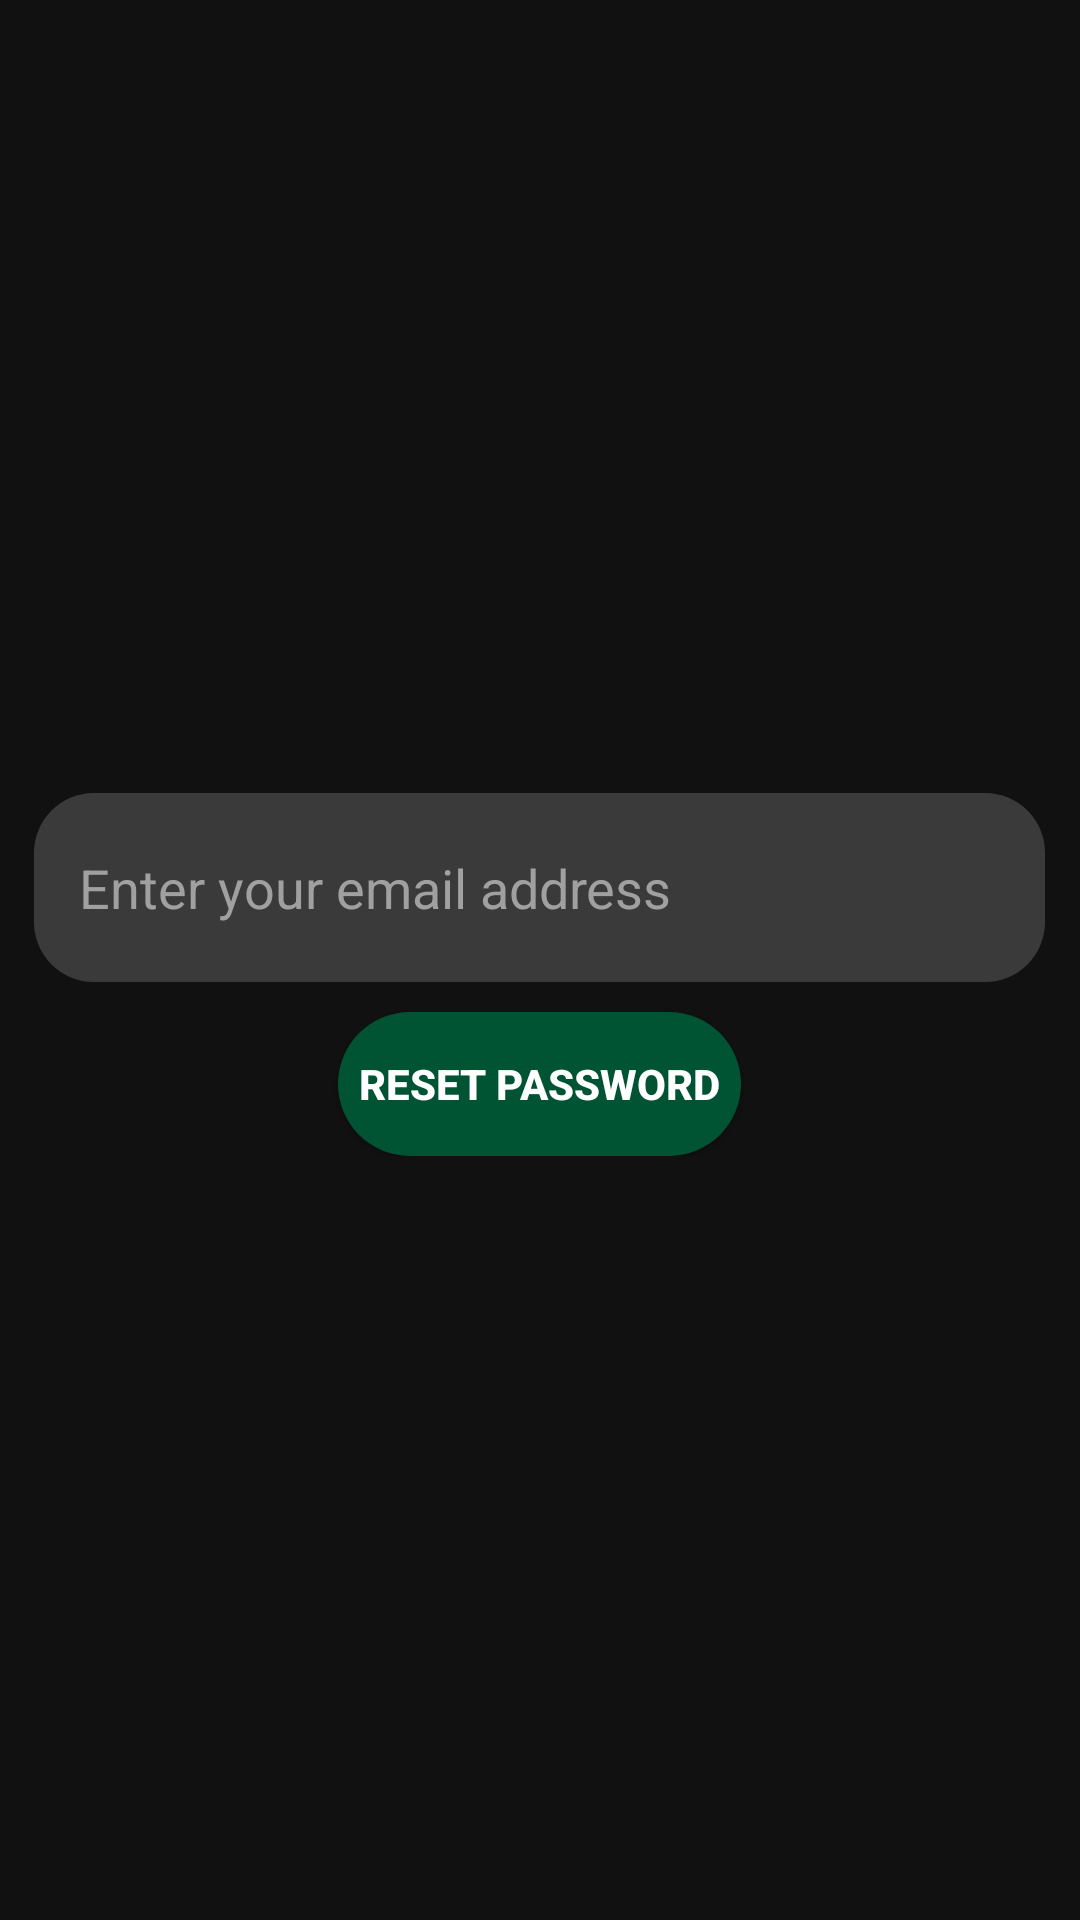

This screen was rendered from an Android layout file. Write that file and the resources it references.
<!-- AndroidManifest.xml: application theme AppTheme -->
<!-- res/layout/activity_forgot_password.xml -->
<?xml version="1.0" encoding="utf-8"?>
<ScrollView xmlns:android="http://schemas.android.com/apk/res/android"
    xmlns:app="http://schemas.android.com/apk/res-auto"
    xmlns:tools="http://schemas.android.com/tools"
    android:layout_width="match_parent"
    android:layout_height="match_parent"
    tools:context=".ForgotPasswordActivity">
    <LinearLayout
        android:orientation="vertical"
        android:layout_gravity="center"
        android:gravity="center"
        android:layout_width="match_parent"
        android:layout_height="wrap_content">

    <EditText
        android:id="@+id/resetPasswordEmailId"
        android:layout_width="337dp"
        android:layout_height="63dp"
        android:layout_margin="10dp"
        android:ems="10"
        android:hint="Enter your email address"
        android:inputType="textEmailAddress" />

    <Button
        android:id="@+id/resetPasswordId"
        android:layout_width="wrap_content"
        android:layout_height="wrap_content"
        android:text="Reset Password" />
    </LinearLayout>
</ScrollView>
<!-- resources referenced by this layout -->
<resources>
  <style name="AppTheme" parent="Theme.AppCompat.Light.DarkActionBar">
          
          <item name="colorPrimary">@color/colorPrimary</item>
          <item name="colorPrimaryDark">@color/black</item>
          <item name="colorAccent">@color/colorAccent</item>
          <item name="buttonStyle">@style/CustomButton</item>
          <item name="editTextStyle">@style/CustomEditText</item>
          <item name="android:windowBackground">#111</item>
          <item name="android:textColor">#ababab</item>
          <item name="android:itemBackground">#111</item>
          <item name="alertDialogStyle">@style/AlertDialogStyle</item>
      </style>
  <color name="colorPrimary">#111</color>
  <color name="black">#000</color>
  <color name="colorAccent">#005748</color>
  <style name="CustomButton" parent="Widget.AppCompat.Button">
          <item name="android:background">@drawable/custom_button2</item>
          <item name="android:textColor">#FFF</item>
          <item name="android:textStyle">bold</item>
      </style>
  <style name="CustomEditText" parent="Widget.AppCompat.EditText">
          <item name="android:background">@drawable/edit_text_default</item>
          <item name="android:textColor">#FFF</item>
          <item name="android:textColorHint">#A0A0A0</item>
      </style>
  <style name="AlertDialogStyle" parent="Theme.AppCompat.Light.Dialog">
          <item name="android:windowMinWidthMajor">900dp</item>
          <item name="windowFixedWidthMinor">900dp</item>
          <item name="android:textColor">@color/darkGreen</item>
          <item name="android:textColorPrimary">@color/black</item>
      </style>
  <!-- drawable custom_button2 (drawable) -->
  <?xml version="1.0" encoding="utf-8"?>
  <selector xmlns:android="http://schemas.android.com/apk/res/android">
      <item
          android:state_pressed="true"
          android:drawable="@drawable/button_pressed2"/>
      <item
          android:state_pressed="false"
          android:drawable="@drawable/button_default2"/>
  </selector>
  <!-- drawable edit_text_default (drawable) -->
  <?xml version="1.0" encoding="utf-8"?>
  <shape xmlns:android="http://schemas.android.com/apk/res/android"
      android:shape="rectangle">
      <gradient
          android:angle="90"
          android:endColor="#3a3a3a"
          android:startColor="#3a3a3a" />
      <padding
          android:top="15dp"
          android:right="15dp"
          android:bottom="15dp"
          android:left="15dp"
          />
      <corners android:radius="20dp"/>
  
  </shape>
  <color name="darkGreen">#015120</color>
  <!-- drawable button_pressed2 (drawable) -->
  <?xml version="1.0" encoding="utf-8"?>
  <shape xmlns:android="http://schemas.android.com/apk/res/android"
      android:shape="rectangle">
      <gradient
          android:angle="90"
          android:endColor="#0a0"
          android:startColor="#0a0" />
      <padding
          android:top="7dp"
          android:right="7dp"
          android:bottom="7dp"
          android:left="7dp"
          />
      <corners android:radius="50dp"/>
  
  
  </shape>
  <!-- drawable button_default2 (drawable) -->
  <?xml version="1.0" encoding="utf-8"?>
  <shape xmlns:android="http://schemas.android.com/apk/res/android"
      android:shape="rectangle">
      <gradient
          android:angle="90"
          android:startColor="@color/darkGreen2"
          android:endColor="@color/darkGreen2" />
      <padding
          android:top="7dp"
          android:right="7dp"
          android:bottom="7dp"
          android:left="7dp"
          />
      <corners android:radius="50dp"/>
  
  </shape>
  <color name="darkGreen2">#005333 </color>
</resources>
